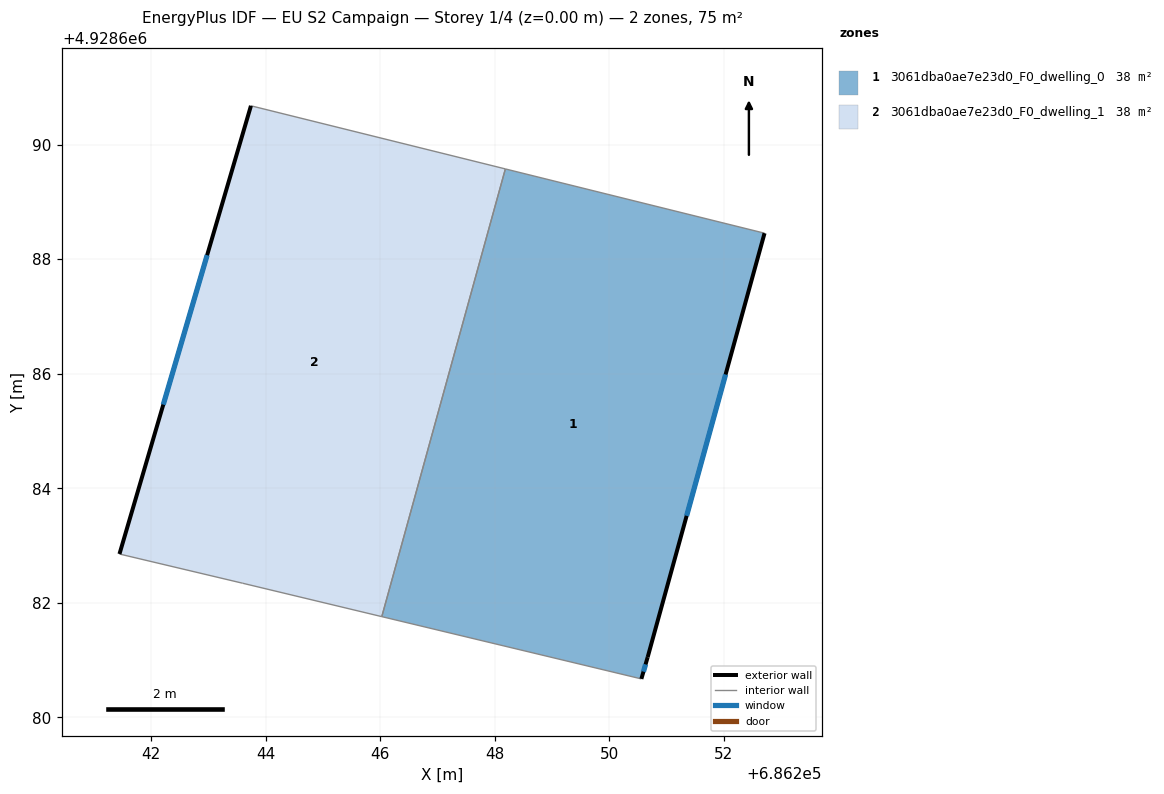
=== STOREY PLAN SPEC (per zone: floor XY polygon, exterior-wall plan segments, windows/doors) ===
zone 1: 3061dba0ae7e23d0_F0_dwelling_0  (37.7 m²)
  floor: (686250.67, 4928681.05) (686252.71, 4928688.45) (686248.18, 4928689.57) (686246.03, 4928681.76) (686250.56, 4928680.67)
  exterior wall: (686252.71, 4928688.45) – (686250.67, 4928681.05)  [7.7 m]
    window: (686252.03, 4928685.99) – (686251.35, 4928683.52)  [2.6 m²]
  exterior wall: (686250.67, 4928681.05) – (686250.56, 4928680.67)  [0.4 m]
    window: (686250.63, 4928680.93) – (686250.59, 4928680.80)  [0.1 m²]
  interior walls: 3
zone 2: 3061dba0ae7e23d0_F0_dwelling_1  (37.7 m²)
  floor: (686246.03, 4928681.76) (686248.18, 4928689.57) (686243.74, 4928690.68) (686241.45, 4928682.85) (686243.60, 4928682.34)
  exterior wall: (686241.45, 4928682.85) – (686243.74, 4928690.68)  [8.2 m]
    window: (686242.21, 4928685.46) – (686242.98, 4928688.07)  [2.7 m²]
  interior walls: 4

=== DERIVED (storey summary) ===
Building: EU S2 Campaign
Storey: 1 of 4  (floor level z = 0.00 m)
Storey gross floor area: 75.4 m²
Zones on this storey: 2
  - 3061dba0ae7e23d0_F0_dwelling_0: floor 37.7 m²; exterior wall 8.1 m (24.2 m²); 2 window(s) 2.7 m²; WWR 11.1%
  - 3061dba0ae7e23d0_F0_dwelling_1: floor 37.7 m²; exterior wall 8.2 m (24.5 m²); 1 window(s) 2.7 m²; WWR 11.1%
Zone adjacency (shared interzone walls):
  - 3061dba0ae7e23d0_F0_dwelling_0 ↔ 3061dba0ae7e23d0_F0_dwelling_1